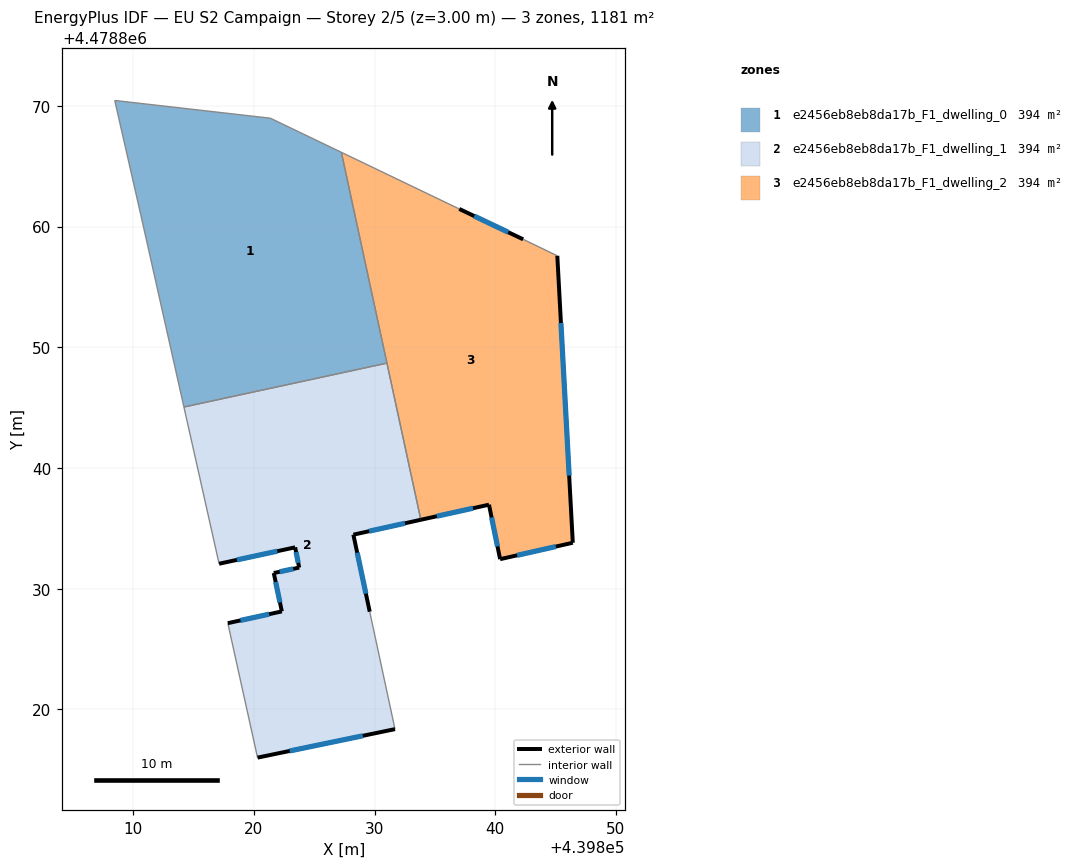
=== STOREY PLAN SPEC (per zone: floor XY polygon, exterior-wall plan segments, windows/doors) ===
zone 1: e2456eb8eb8da17b_F1_dwelling_0  (393.6 m²)
  floor: (439827.24, 4478866.16) (439831.02, 4478848.69) (439814.20, 4478845.05) (439810.63, 4478860.96) (439808.47, 4478870.45) (439821.36, 4478868.99)
  interior walls: 6
zone 2: e2456eb8eb8da17b_F1_dwelling_1  (393.6 m²)
  floor: (439831.02, 4478848.69) (439833.83, 4478835.71) (439828.24, 4478834.47) (439829.60, 4478828.09) (439831.69, 4478818.36) (439820.30, 4478816.00) (439817.84, 4478827.14) (439822.31, 4478828.12) (439821.65, 4478831.30) (439823.75, 4478831.75) (439823.42, 4478833.42) (439817.11, 4478832.07) (439814.20, 4478845.05)
  exterior wall: (439829.60, 4478828.09) – (439828.24, 4478834.47)  [6.5 m]
    window: (439829.28, 4478829.58) – (439828.56, 4478832.98)  [5.5 m²]
  exterior wall: (439820.30, 4478816.00) – (439831.69, 4478818.36)  [11.6 m]
    window: (439822.97, 4478816.55) – (439829.02, 4478817.81)  [9.9 m²]
  exterior wall: (439822.32, 4478828.12) – (439817.84, 4478827.14)  [4.6 m]
    window: (439821.27, 4478827.89) – (439818.89, 4478827.37)  [3.9 m²]
  exterior wall: (439821.65, 4478831.30) – (439822.32, 4478828.12)  [3.3 m]
    window: (439821.80, 4478830.55) – (439822.16, 4478828.86)  [2.8 m²]
  exterior wall: (439823.75, 4478831.75) – (439821.65, 4478831.30)  [2.2 m]
    window: (439823.26, 4478831.64) – (439822.14, 4478831.40)  [1.8 m²]
  exterior wall: (439823.42, 4478833.42) – (439823.75, 4478831.75)  [1.7 m]
    window: (439823.50, 4478833.03) – (439823.67, 4478832.14)  [1.5 m²]
  exterior wall: (439817.11, 4478832.07) – (439823.42, 4478833.42)  [6.4 m]
    window: (439818.59, 4478832.38) – (439821.94, 4478833.11)  [5.5 m²]
  exterior wall: (439828.24, 4478834.47) – (439833.83, 4478835.71)  [5.7 m]
    window: (439829.55, 4478834.76) – (439832.52, 4478835.42)  [4.9 m²]
  interior walls: 5
zone 3: e2456eb8eb8da17b_F1_dwelling_2  (393.6 m²)
  floor: (439842.31, 4478858.95) (439845.14, 4478857.58) (439846.42, 4478833.80) (439840.40, 4478832.44) (439839.48, 4478836.96) (439833.83, 4478835.71) (439827.24, 4478866.16) (439837.01, 4478861.47)
  exterior wall: (439846.42, 4478833.80) – (439845.14, 4478857.58)  [23.8 m]
    window: (439846.12, 4478839.37) – (439845.44, 4478852.01)  [20.2 m²]
  exterior wall: (439840.40, 4478832.44) – (439846.42, 4478833.80)  [6.2 m]
    window: (439841.81, 4478832.76) – (439845.01, 4478833.49)  [5.2 m²]
  exterior wall: (439839.48, 4478836.96) – (439840.40, 4478832.44)  [4.6 m]
    window: (439839.70, 4478835.90) – (439840.19, 4478833.50)  [3.9 m²]
  exterior wall: (439833.83, 4478835.71) – (439839.48, 4478836.96)  [5.8 m]
    window: (439835.15, 4478836.00) – (439838.16, 4478836.67)  [4.9 m²]
  exterior wall: (439842.31, 4478858.95) – (439837.02, 4478861.47)  [5.9 m]
    window: (439841.07, 4478859.54) – (439838.26, 4478860.88)  [5.0 m²]
  interior walls: 4

=== DERIVED (storey summary) ===
Building: EU S2 Campaign
Storey: 2 of 5  (floor level z = 3.00 m)
Storey gross floor area: 1180.9 m²
Zones on this storey: 3
  - e2456eb8eb8da17b_F1_dwelling_0: floor 393.6 m²
  - e2456eb8eb8da17b_F1_dwelling_1: floor 393.6 m²; exterior wall 42.0 m (126.1 m²); 8 window(s) 35.6 m²; WWR 28.3%
  - e2456eb8eb8da17b_F1_dwelling_2: floor 393.6 m²; exterior wall 46.2 m (138.7 m²); 5 window(s) 39.2 m²; WWR 28.3%
Zone adjacency (shared interzone walls):
  - e2456eb8eb8da17b_F1_dwelling_0 ↔ e2456eb8eb8da17b_F1_dwelling_1
  - e2456eb8eb8da17b_F1_dwelling_0 ↔ e2456eb8eb8da17b_F1_dwelling_2
  - e2456eb8eb8da17b_F1_dwelling_1 ↔ e2456eb8eb8da17b_F1_dwelling_2